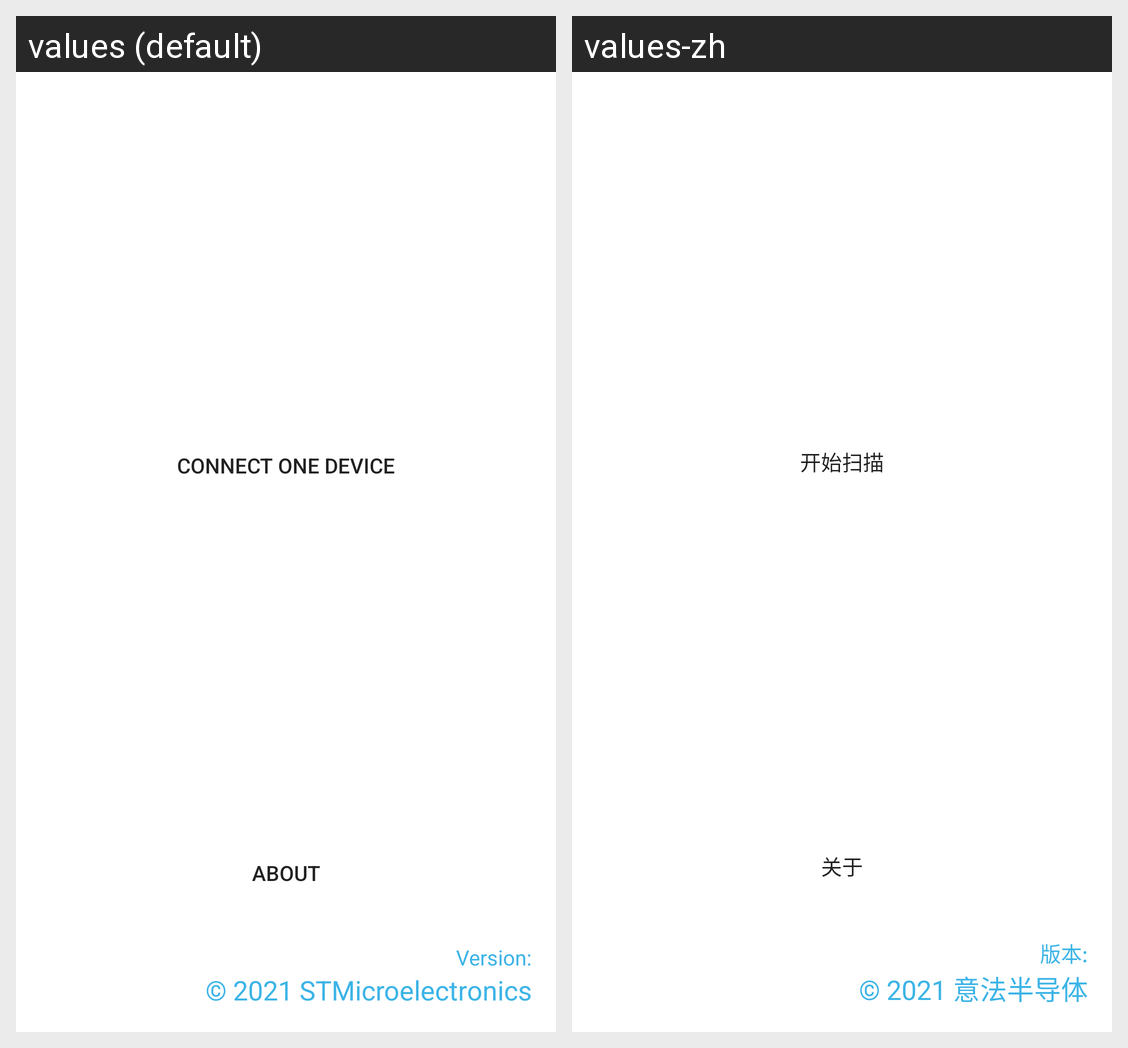

The same Android screen rendered under two of its app's locales, left to right. List the strings drawn on it with the default value and each locale's translation.
Android screen res/layout/activity_main.xml rendered under 2 locales, left to right: values (default), values-zh. Device: Nexus 5 (rendered at 1080×1920; each locale shown at half size, 540×960, under a caption strip naming it); theme AppTheme.
Strings drawn on this screen, with the default value and each locale's value (text and hints the layout hard-codes, and strings that could not be matched under every locale, appear in the picture but are not listed):

startScanButton
  values: Connect one Device
  values-zh: 开始扫描

startAboutButton
  values: About
  values-zh: 关于

copyright
  values: © 2021 STMicroelectronics
  values-zh: © 2021 意法半导体

version
  values: Version:
  values-zh: 版本:
